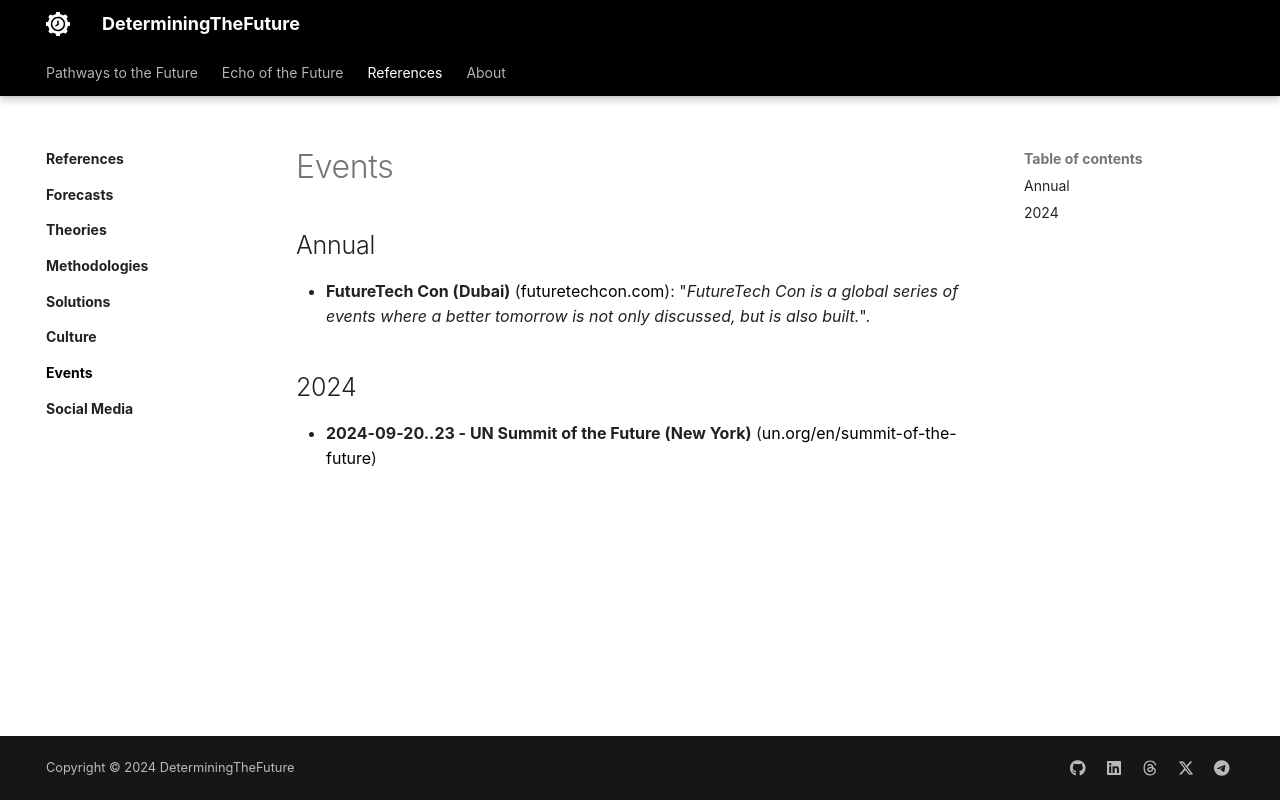

repository: vgrigoryevsky/determiningthefuture · page: references/events/index.html · generator: mkdocs

# Events

## Annual

- **FutureTech Con (Dubai)** ([futuretechcon.com](https://www.futuretechcon.com/)): "_FutureTech Con is a global series of events where a better tomorrow is not only discussed, but is also built._".

## 2024

- **2024-09-20..23 - UN Summit of the Future (New York)** ([un.org/en/summit-of-the-future](https://www.un.org/en/summit-of-the-future))
